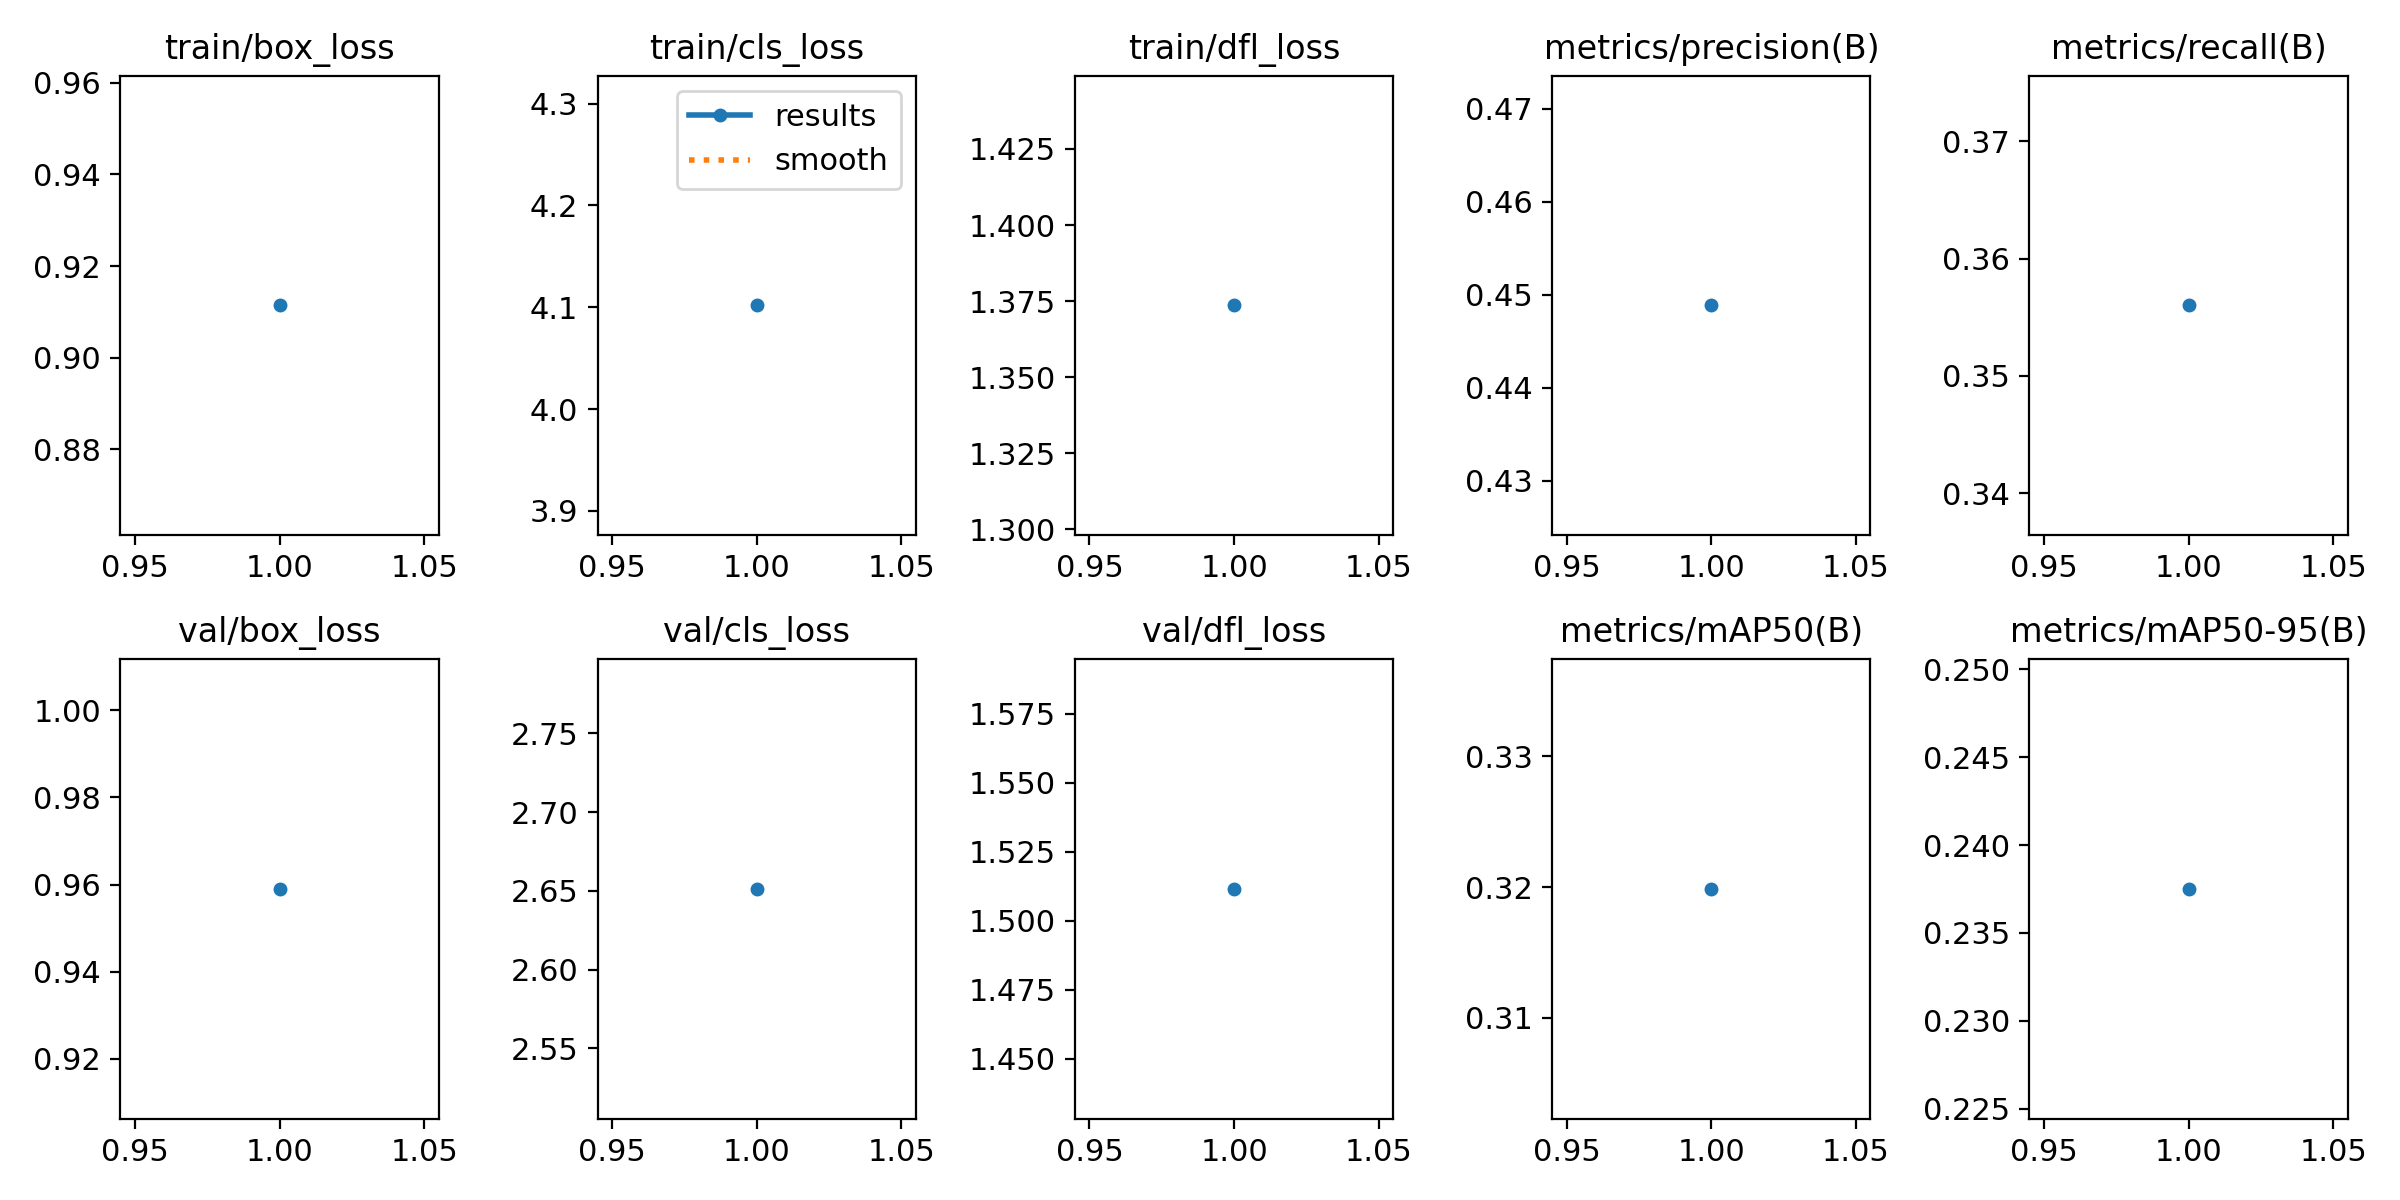

Values plotted in this chart, from the file beside it:
epoch, time, train/box_loss, train/cls_loss, train/dfl_loss, metrics/precision(B), metrics/recall(B), metrics/mAP50(B), metrics/mAP50-95(B), val/box_loss, val/cls_loss, val/dfl_loss, lr/pg0, lr/pg1, lr/pg2
1, 138.7, 0.9114, 4.102, 1.374, 0.4489, 0.356, 0.3199, 0.2375, 0.959, 2.651, 1.512, 8.10726e-05, 8.10726e-05, 8.10726e-05
